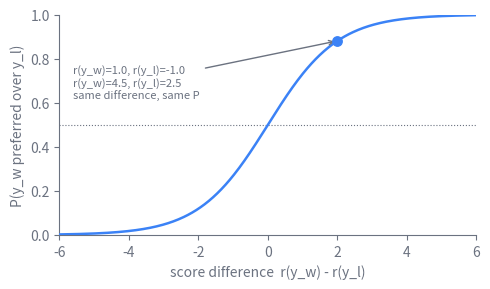

This figure's Python source: (Note: this script raises an exception after producing the figure.)
import matplotlib
matplotlib.use("svg")
import matplotlib.pyplot as plt
import numpy as np

# Schematic Bradley-Terry preference curve. The probability that the human
# preferred response y_w beats the dispreferred y_l is a sigmoid of the
# difference of reward-model scores: P = sigma(r(y_w) - r(y_l)). Only the
# difference enters, so adding the same constant to both scores leaves the
# probability unchanged: the reward is identified only up to an additive
# constant. The two shifted score pairs below land on the same point.
# Idealized illustration, after the Bradley-Terry model (Bradley and Terry, 1952).

INK = "#6b7280"
DATA = "#3b82f6"

d = np.linspace(-6, 6, 400)  # score difference r(y_w) - r(y_l)
p = 1.0 / (1.0 + np.exp(-d))

fig, ax = plt.subplots(figsize=(5, 3))

# Indifference line at P = 0.5 where the two responses score equally.
ax.axhline(0.5, color=INK, lw=0.8, ls=":", zorder=1)

ax.plot(d, p, color=DATA, lw=1.8, zorder=3)

# Shift invariance: two score pairs with the same difference (= 2) map to the
# same preference probability, so an absolute shift of both scores does nothing.
diff = 2.0
pt = 1.0 / (1.0 + np.exp(-diff))
ax.scatter([diff], [pt], s=46, color=DATA, zorder=4)
ax.annotate(
    "r(y_w)=1.0, r(y_l)=-1.0\nr(y_w)=4.5, r(y_l)=2.5\nsame difference, same P",
    xy=(diff, pt), xytext=(-5.6, 0.62),
    color=INK, fontsize=8,
    arrowprops=dict(arrowstyle="->", color=INK, lw=1.0),
)

ax.set_xlabel("score difference  r(y_w) - r(y_l)", color=INK)
ax.set_ylabel("P(y_w preferred over y_l)", color=INK)
ax.set_ylim(0, 1)
ax.set_xlim(d.min(), d.max())

for spine in ("top", "right"):
    ax.spines[spine].set_visible(False)
for spine in ("left", "bottom"):
    ax.spines[spine].set_color(INK)
ax.tick_params(colors=INK, which="both")
for lbl in ax.get_xticklabels() + ax.get_yticklabels():
    lbl.set_color(INK)

fig.tight_layout()
for _out in (
    "/Users/changkun/dev/latere.ai/ai-as-an-infrastructure/en/figures/10-rlhf-reward-modeling-2.svg",
    "/Users/changkun/dev/latere.ai/ai-as-an-infrastructure/zh/figures/10-rlhf-reward-modeling-2.svg",
):
    fig.savefig(_out, format="svg", bbox_inches="tight", transparent=True)
